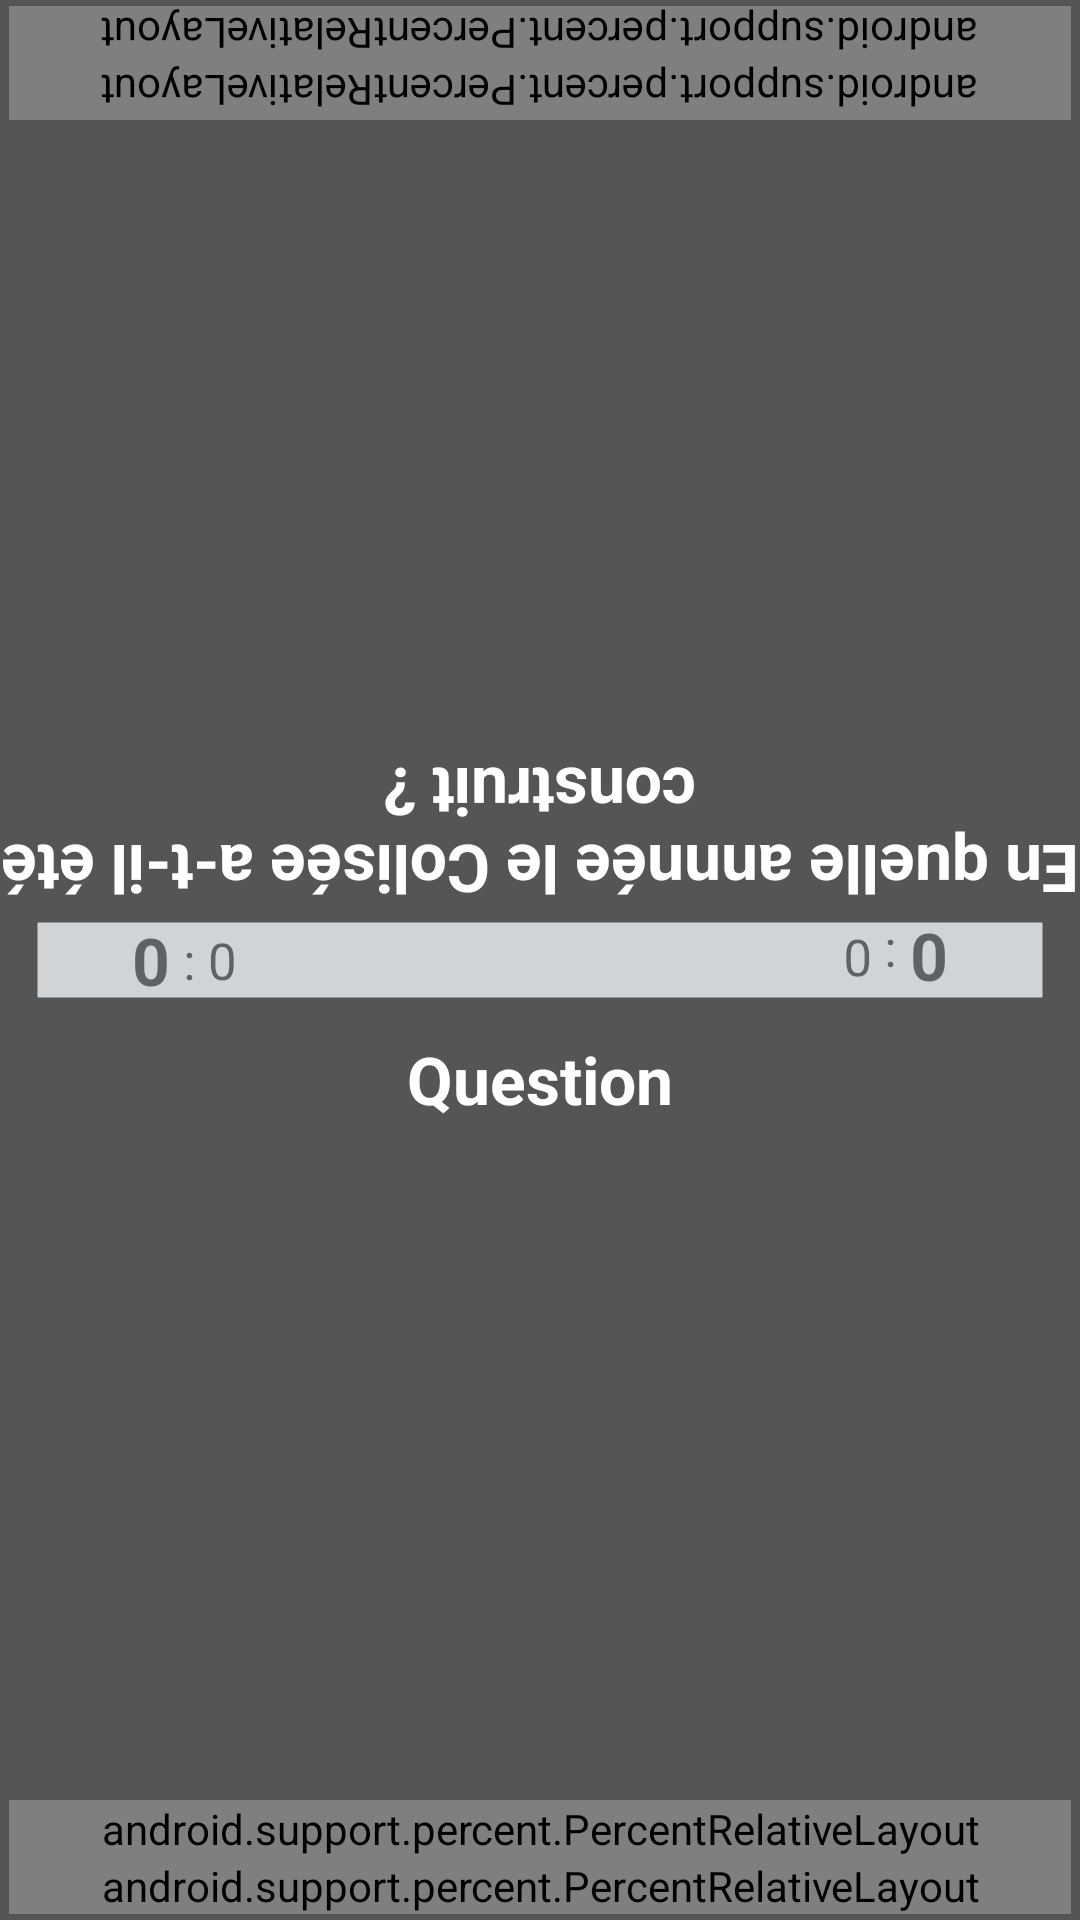

Android layout source for this screen:
<!-- AndroidManifest.xml: application theme AppTheme -->
<!-- res/layout/activity_quiz.xml -->
<?xml version="1.0" encoding="utf-8"?>
<RelativeLayout xmlns:android="http://schemas.android.com/apk/res/android"
    xmlns:app="http://schemas.android.com/apk/res-auto"
    android:id="@+id/rl_main_quiz"
    android:orientation="vertical"
    android:layout_width="match_parent"
    android:layout_height="match_parent"
    android:background="@color/background_quiz">




    
    <TextView
        android:id="@+id/tv_question_usr1"
        android:layout_width="match_parent"
        android:layout_height="wrap_content"
        android:layout_below="@+id/pb_quiz_time_remaining"
        android:layout_alignParentStart="true"
        android:layout_marginTop="10dp"
        android:text="Question"
        android:textSize="@dimen/text_question"
        android:textColor="#fff"
        android:textStyle="bold"
        android:textAlignment="center"
        android:layout_above="@+id/linearLayout" />
    <LinearLayout
        android:layout_width="match_parent"
        android:layout_height="wrap_content"
        android:orientation="vertical"
        style="@style/LinearLayoutButtonVertical"
        android:layout_alignParentBottom="true"
        android:layout_alignParentStart="true"
        android:id="@+id/linearLayout">

        <android.support.percent.PercentRelativeLayout
            android:layout_width="match_parent"
            android:layout_height="wrap_content">

            <Button
                android:id="@+id/btn_usr1_answ1"
                style="@style/QuizButton"
                android:layout_height="wrap_content"
                app:layout_widthPercent="50%"
                android:text="Answer 1"/>
            <Button
                android:id="@+id/btn_usr1_answ2"
                style="@style/QuizButton"
                android:layout_height="wrap_content"
                app:layout_widthPercent="50%"
                android:layout_toEndOf="@id/btn_usr1_answ1"
                android:text="Answer 2" />

        </android.support.percent.PercentRelativeLayout>

        <android.support.percent.PercentRelativeLayout
            android:layout_width="match_parent"
            android:layout_height="wrap_content">
            <Button
                android:id="@+id/btn_usr1_answ3"
                style="@style/QuizButton"
                android:layout_height="wrap_content"
                app:layout_widthPercent="50%"
                android:text="Answer 3" />
            <Button
                android:id="@+id/btn_usr1_answ4"
                style="@style/QuizButton"
                android:layout_height="wrap_content"
                app:layout_widthPercent="50%"
                android:layout_toEndOf="@id/btn_usr1_answ3"
                android:text="Answer 4" />
        </android.support.percent.PercentRelativeLayout>

    </LinearLayout>



    
    <ProgressBar
        android:id="@+id/pb_quiz_time_remaining"
        android:layout_width="match_parent"
        android:layout_height="30dp"
        style="@style/Widget.AppCompat.ProgressBar.Horizontal"
        android:layout_centerVertical="true"
        android:progressDrawable="@drawable/progress_bar_horizontal"
        android:max="32"
        android:progress="0"/>



    
    <TextView
        android:id="@+id/tv_question_usr2"
        android:layout_width="match_parent"
        android:layout_height="wrap_content"
        android:text="En quelle annnée le Colisée a-t-il été construit ?"
        android:layout_above="@+id/pb_quiz_time_remaining"
        android:layout_alignParentStart="true"
        android:layout_marginTop="10dp"
        android:rotation="180"
        android:textSize="@dimen/text_question"
        android:textColor="#fff"
        android:textStyle="bold"
        android:textAlignment="center"/>

    <LinearLayout
        android:layout_width="match_parent"
        android:layout_height="wrap_content"
        android:orientation="vertical"
        style="@style/LinearLayoutButtonVertical"
        android:rotation="180">

        <android.support.percent.PercentRelativeLayout
            android:layout_width="match_parent"
            android:layout_height="wrap_content">

            <Button
                android:id="@+id/btn_usr2_answ1"
                style="@style/QuizButton"
                android:layout_height="wrap_content"
                app:layout_widthPercent="50%"
                android:text="Answer 1" />
            <Button
                android:id="@+id/btn_usr2_answ2"
                style="@style/QuizButton"
                android:layout_height="wrap_content"
                app:layout_widthPercent="50%"
                android:layout_toEndOf="@id/btn_usr2_answ1"
                android:text="Answer 2" />

        </android.support.percent.PercentRelativeLayout>

        <android.support.percent.PercentRelativeLayout
            android:layout_width="match_parent"
            android:layout_height="wrap_content"
            android:weightSum="2">
            <Button
                android:id="@+id/btn_usr2_answ3"
                style="@style/QuizButton"
                android:layout_height="wrap_content"
                app:layout_widthPercent="50%"
                android:text="Answer 3" />
            <Button
                android:id="@+id/btn_usr2_answ4"
                style="@style/QuizButton"
                android:layout_height="wrap_content"
                app:layout_widthPercent="50%"
                android:layout_toEndOf="@id/btn_usr2_answ3"
                android:text="Answer 4"/>
        </android.support.percent.PercentRelativeLayout>

    </LinearLayout>


    <TextView
        android:id="@+id/tv_score_usr1_1"
        android:layout_width="wrap_content"
        android:layout_height="wrap_content"
        android:textAppearance="?android:attr/textAppearanceSmall"
        android:text="0"
        android:textSize="22sp"
        android:textStyle="bold"
        android:layout_centerVertical="true"
        android:layout_alignParentStart="true"
        android:layout_marginStart="44dp" />
    <TextView
        android:id="@+id/tv_score_usr1_2"
        android:layout_width="wrap_content"
        android:layout_height="wrap_content"
        android:textAppearance="?android:attr/textAppearanceSmall"
        android:text=" : 0"
        android:textSize="17sp"
        android:layout_centerVertical="true"
        android:layout_toEndOf="@id/tv_score_usr1_1"/>

    <TextView
        android:id="@+id/tv_score_usr2_1"
        android:layout_width="wrap_content"
        android:layout_height="wrap_content"
        android:textAppearance="?android:attr/textAppearanceSmall"
        android:text="0"
        android:textSize="22sp"
        android:textStyle="bold"
        android:layout_centerVertical="true"
        android:layout_alignParentEnd="true"
        android:rotation="180"
        android:layout_marginEnd="44dp" />
    <TextView
        android:id="@+id/tv_score_usr2_2"
        android:layout_width="wrap_content"
        android:layout_height="wrap_content"
        android:textAppearance="?android:attr/textAppearanceSmall"
        android:text=" : 0"
        android:textSize="17sp"
        android:rotation="180"
        android:layout_alignTop="@+id/tv_score_usr1_2"
        android:layout_toStartOf="@+id/tv_score_usr2_1" />


</RelativeLayout>
<!-- resources referenced by this layout -->
<resources>
  <color name="background_quiz">#555</color>
  <dimen name="text_question">22sp</dimen>
  <!-- drawable progress_bar_horizontal (drawable) -->
  <?xml version="1.0" encoding="utf-8"?>
  <layer-list xmlns:android="http://schemas.android.com/apk/res/android">
      <item android:id="@android:id/background">
          <shape
              android:shape="line">
              <stroke
                  android:width="25dp"
                  android:color="#d0d4d7"
                  />
          </shape>
      </item>
      <item android:id="@android:id/progress">
          <clip android:clipOrientation="horizontal" android:gravity="left">
              <shape
                  android:shape="line">
                  <stroke
                      android:width="21dp"
                      android:color="#ffe6b90e"
                      />
              </shape>
          </clip>
      </item>
  </layer-list>
  <style name="LinearLayoutButtonVertical">
          <item name="android:paddingStart">3dp</item>
          <item name="android:paddingEnd">3dp</item>
          <item name="android:paddingBottom">2dp</item>
      </style>
  <style name="QuizButton" parent="Base.Widget.AppCompat.Button">
          <item name="android:layout_width">0dp</item>
          <item name="android:minHeight">@dimen/btn_quiz_min_height</item>
          <item name="android:layout_weight">1</item>
          <item name="android:background">@drawable/btn_quiz</item>
          <item name="android:layout_marginStart">1dp</item>
          <item name="android:layout_marginEnd">1dp</item>
          <item name="android:layout_marginTop">1dp</item>
          <item name="android:layout_marginBottom">1dp</item>
      </style>
  <style name="AppTheme" parent="Theme.AppCompat.Light.DarkActionBar">
          
          <item name="colorPrimary">@color/colorPrimary</item>
          <item name="colorPrimaryDark">@color/colorPrimaryDark</item>
          <item name="colorAccent">@color/colorAccent</item>
      </style>
  <dimen name="btn_quiz_min_height">80dp</dimen>
  <color name="colorPrimary">#ffffdc00</color>
  <color name="colorPrimaryDark">#D00</color>
  <color name="colorAccent">#FF4081</color>
</resources>
